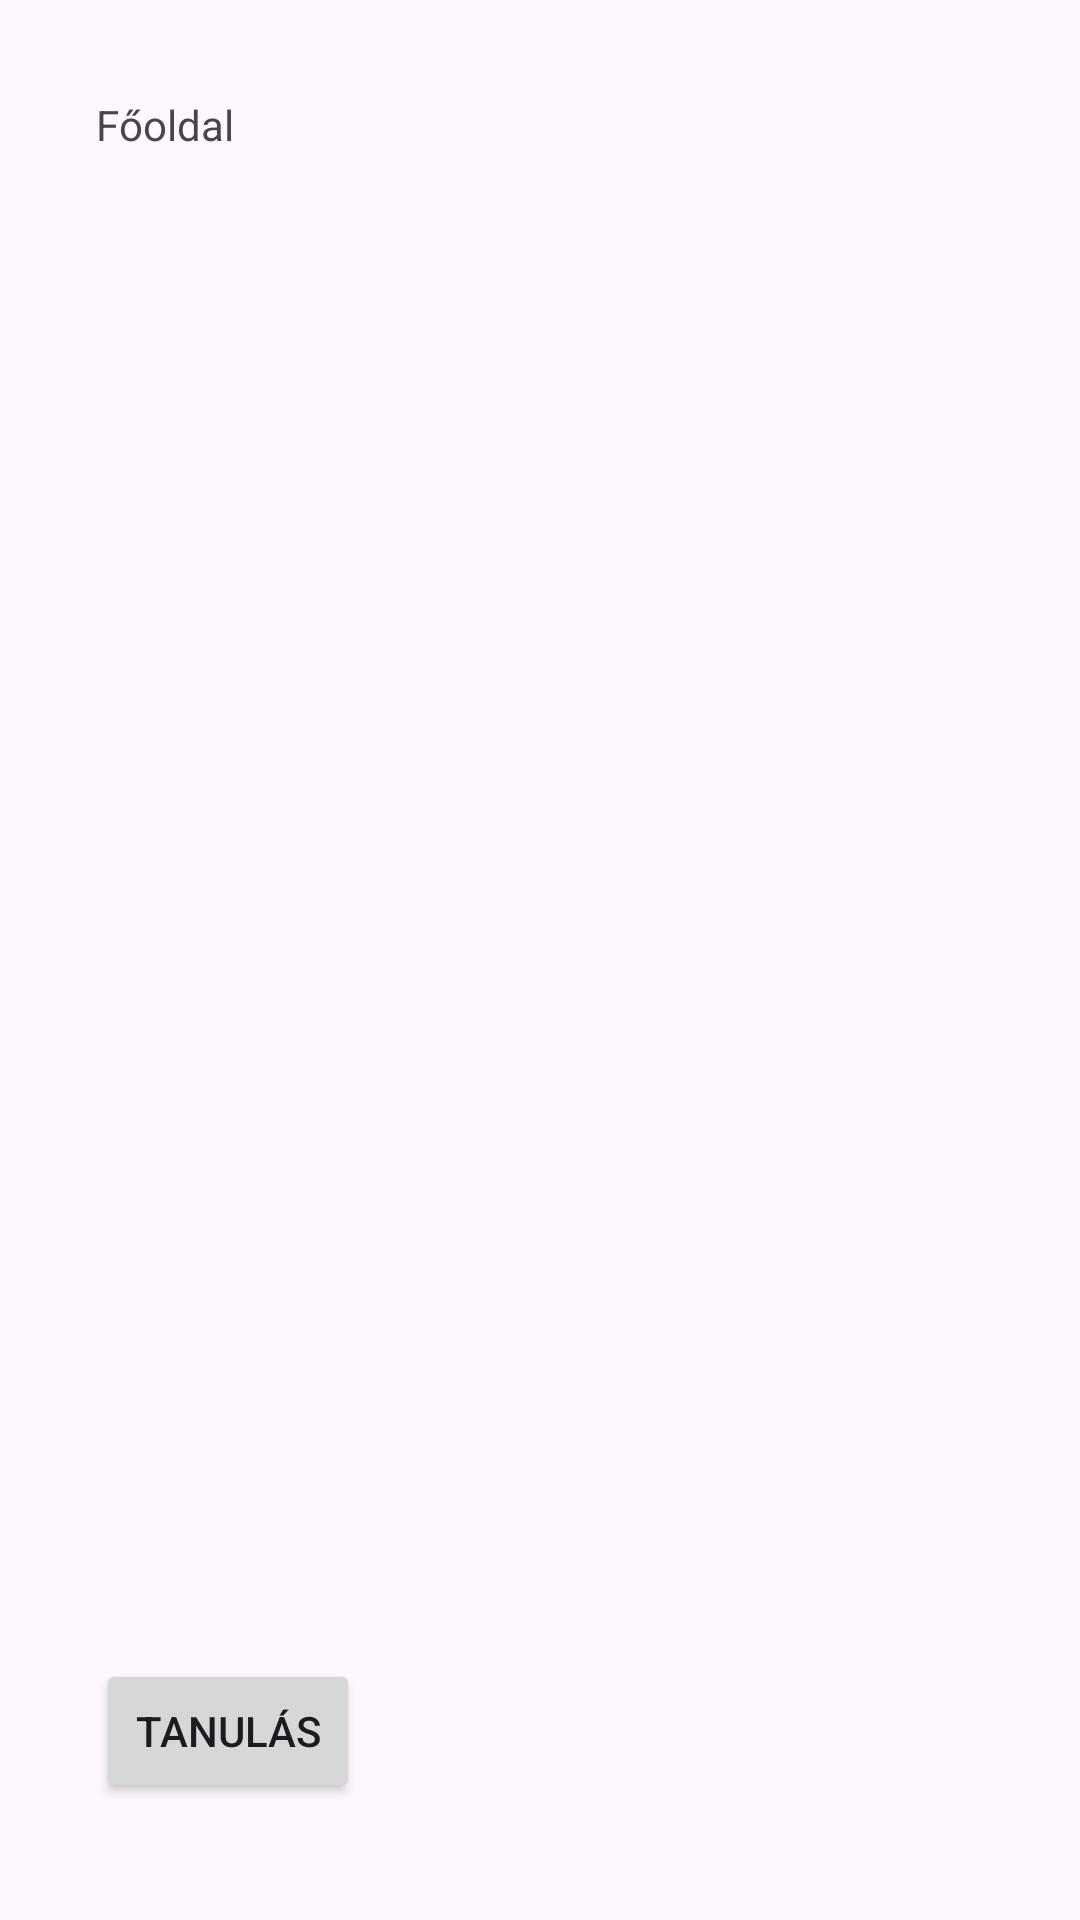

Layout XML and referenced resources for this Android screen:
<!-- AndroidManifest.xml: application theme Theme.EzLearnApp -->
<!-- res/layout/activity_home.xml -->
<?xml version="1.0" encoding="utf-8"?>
<LinearLayout xmlns:android="http://schemas.android.com/apk/res/android"
    android:layout_width="match_parent"
    android:layout_height="match_parent"
    android:orientation="vertical"
    android:padding="32dp">


    <TextView
        android:id="@+id/textView6"
        android:layout_width="match_parent"
        android:layout_height="37dp"
        android:text="Főoldal" />

    <FrameLayout
        android:id="@+id/fragment_container"
        android:layout_width="346dp"
        android:layout_height="484dp">

    </FrameLayout>

    <Button
        android:id="@+id/studyButton"

        android:layout_width="wrap_content"
        android:layout_height="wrap_content"
        android:text="Tanulás" />

    <Button
        android:id="@+id/profileButton"

        android:layout_width="wrap_content"
        android:layout_height="wrap_content"
        android:text="Profil" />

</LinearLayout>
<!-- resources referenced by this layout -->
<resources>
  <style name="Theme.EzLearnApp" parent="Base.Theme.EzLearnApp" />
  <style name="Base.Theme.EzLearnApp" parent="Theme.Material3.DayNight.NoActionBar">
          
          
      </style>
</resources>
